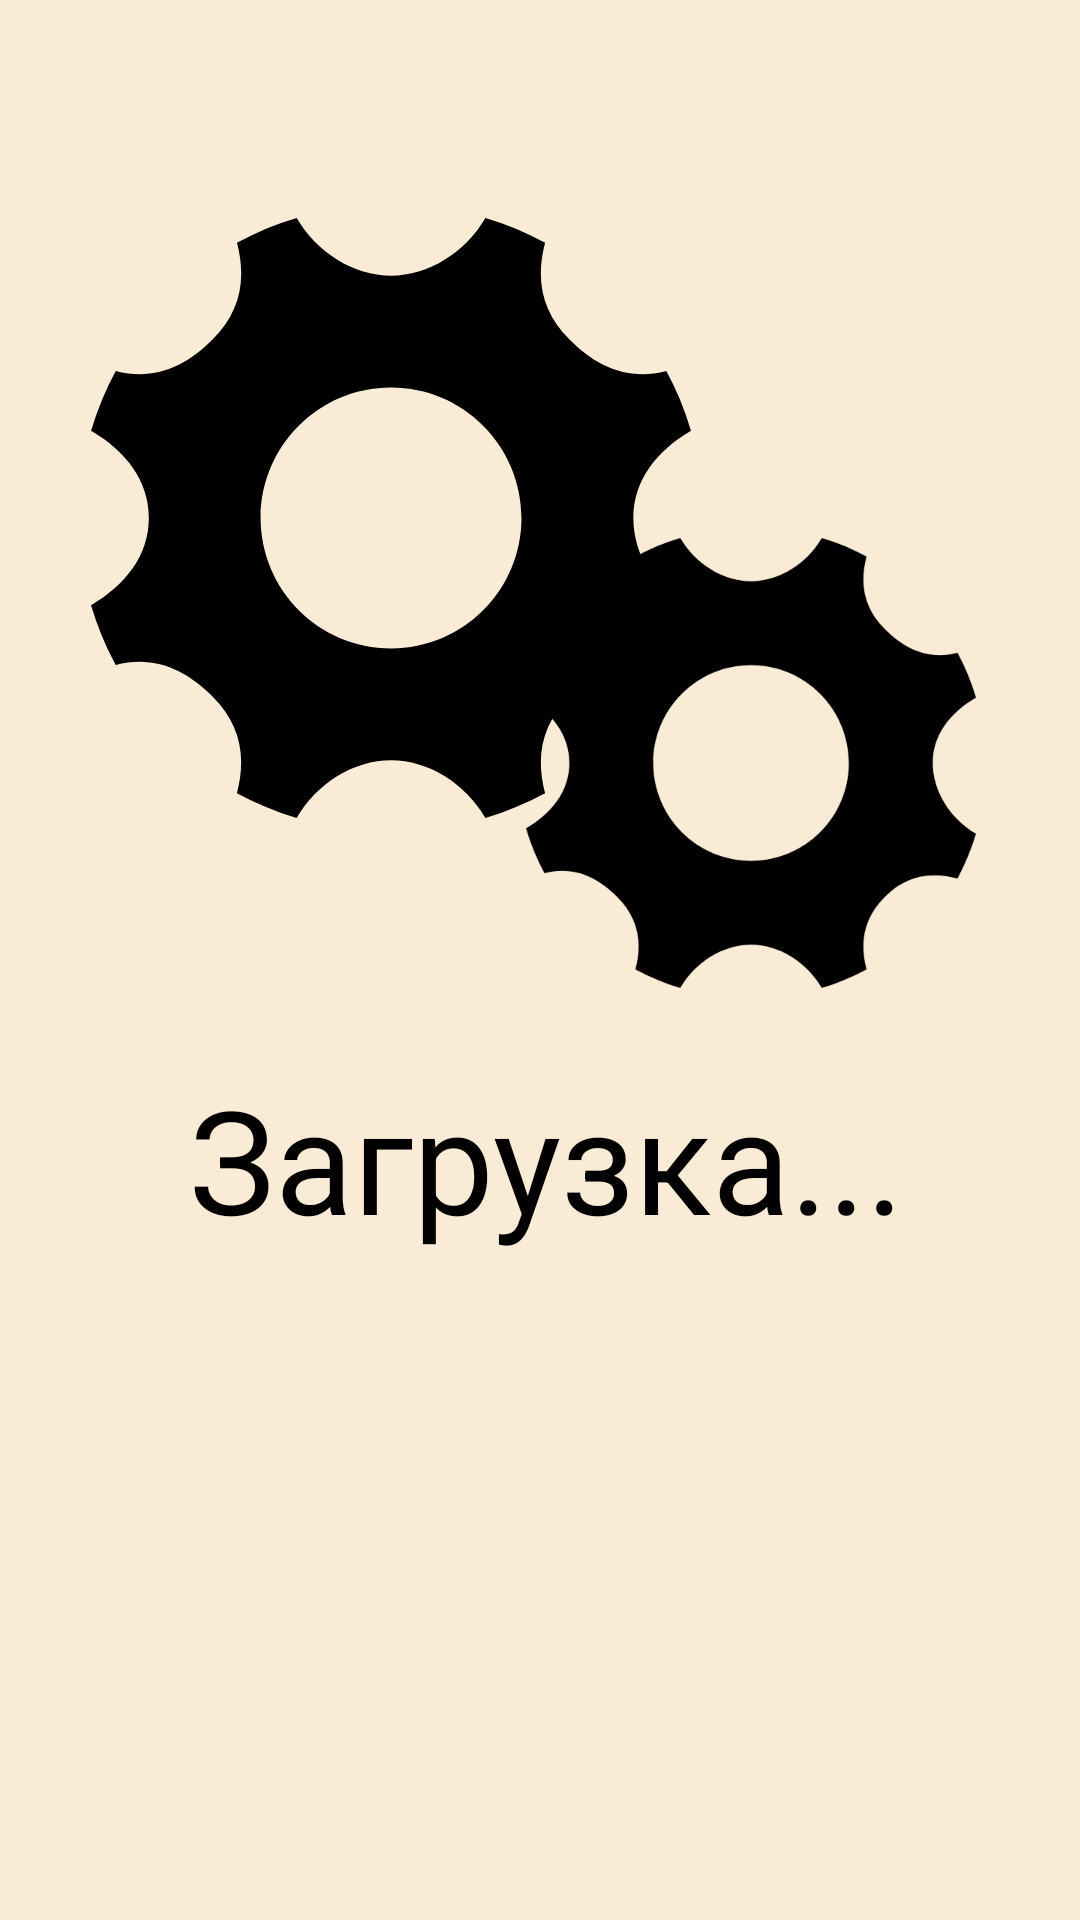

This screen was rendered from an Android layout file. Write that file and the resources it references.
<!-- AndroidManifest.xml: application theme Theme.Light -->
<!-- res/layout/logo_layout.xml -->
<?xml version="1.0" encoding="utf-8"?>
<androidx.constraintlayout.widget.ConstraintLayout xmlns:android="http://schemas.android.com/apk/res/android"
    xmlns:app="http://schemas.android.com/apk/res-auto"
    xmlns:tools="http://schemas.android.com/tools"
    android:layout_width="match_parent"
    android:layout_height="match_parent"
    android:background="@color/Background" >

    <ImageView
        android:id="@+id/imageView"
        android:layout_width="150dp"
        android:layout_height="150dp"
        app:layout_constraintBottom_toBottomOf="parent"
        app:layout_constraintEnd_toEndOf="parent"
        app:layout_constraintHorizontal_bias="0.835"
        app:layout_constraintStart_toStartOf="parent"
        app:layout_constraintTop_toTopOf="parent"
        app:layout_constraintVertical_bias="0.366"
        app:srcCompat="@drawable/cog" />

    <TextView
        android:id="@+id/textView"
        android:layout_width="256dp"
        android:layout_height="70dp"
        android:textColor="@color/TextColor"
        android:text="@string/LoadingText"
        android:textSize="48sp"
        app:layout_constraintBottom_toBottomOf="parent"
        app:layout_constraintEnd_toEndOf="parent"
        app:layout_constraintHorizontal_bias="0.606"
        app:layout_constraintStart_toStartOf="parent"
        app:layout_constraintTop_toTopOf="parent"
        app:layout_constraintVertical_bias="0.621" />

    <ImageView
        android:id="@+id/imageView2"
        android:layout_width="wrap_content"
        android:layout_height="wrap_content"
        app:layout_constraintBottom_toBottomOf="parent"
        app:layout_constraintEnd_toEndOf="parent"
        app:layout_constraintHorizontal_bias="0.189"
        app:layout_constraintStart_toStartOf="parent"
        app:layout_constraintTop_toTopOf="parent"
        app:layout_constraintVertical_bias="0.165"
        app:srcCompat="@drawable/cog" />

</androidx.constraintlayout.widget.ConstraintLayout>
<!-- resources referenced by this layout -->
<resources>
  <color name="Background">#FAEBD7</color>
  <color name="TextColor">#FF000000</color>
  <!-- drawable cog: png bitmap (drawable-hdpi, 10588 bytes) -->
  <string name="LoadingText">Загрузка...</string>
  <style name="Theme.Light" parent="Theme.AppCompat.Light.NoActionBar">
          
          <item name="colorPrimary">@color/purple_500</item>
          <item name="colorPrimaryVariant">@color/purple_700</item>
          <item name="colorOnPrimary">@color/white</item>
          
          <item name="colorSecondary">@color/teal_200</item>
          <item name="colorSecondaryVariant">@color/teal_700</item>
          <item name="colorOnSecondary">@color/black</item>
          
          <item name="android:statusBarColor" tools:targetApi="l">?attr/colorPrimaryVariant</item>
          
      </style>
  <color name="purple_500">#FF6200EE</color>
  <color name="purple_700">#FF3700B3</color>
  <color name="white">#FFFFFFFF</color>
  <color name="teal_200">#FF03DAC5</color>
  <color name="teal_700">#FF018786</color>
  <color name="black">#FF000000</color>
</resources>
